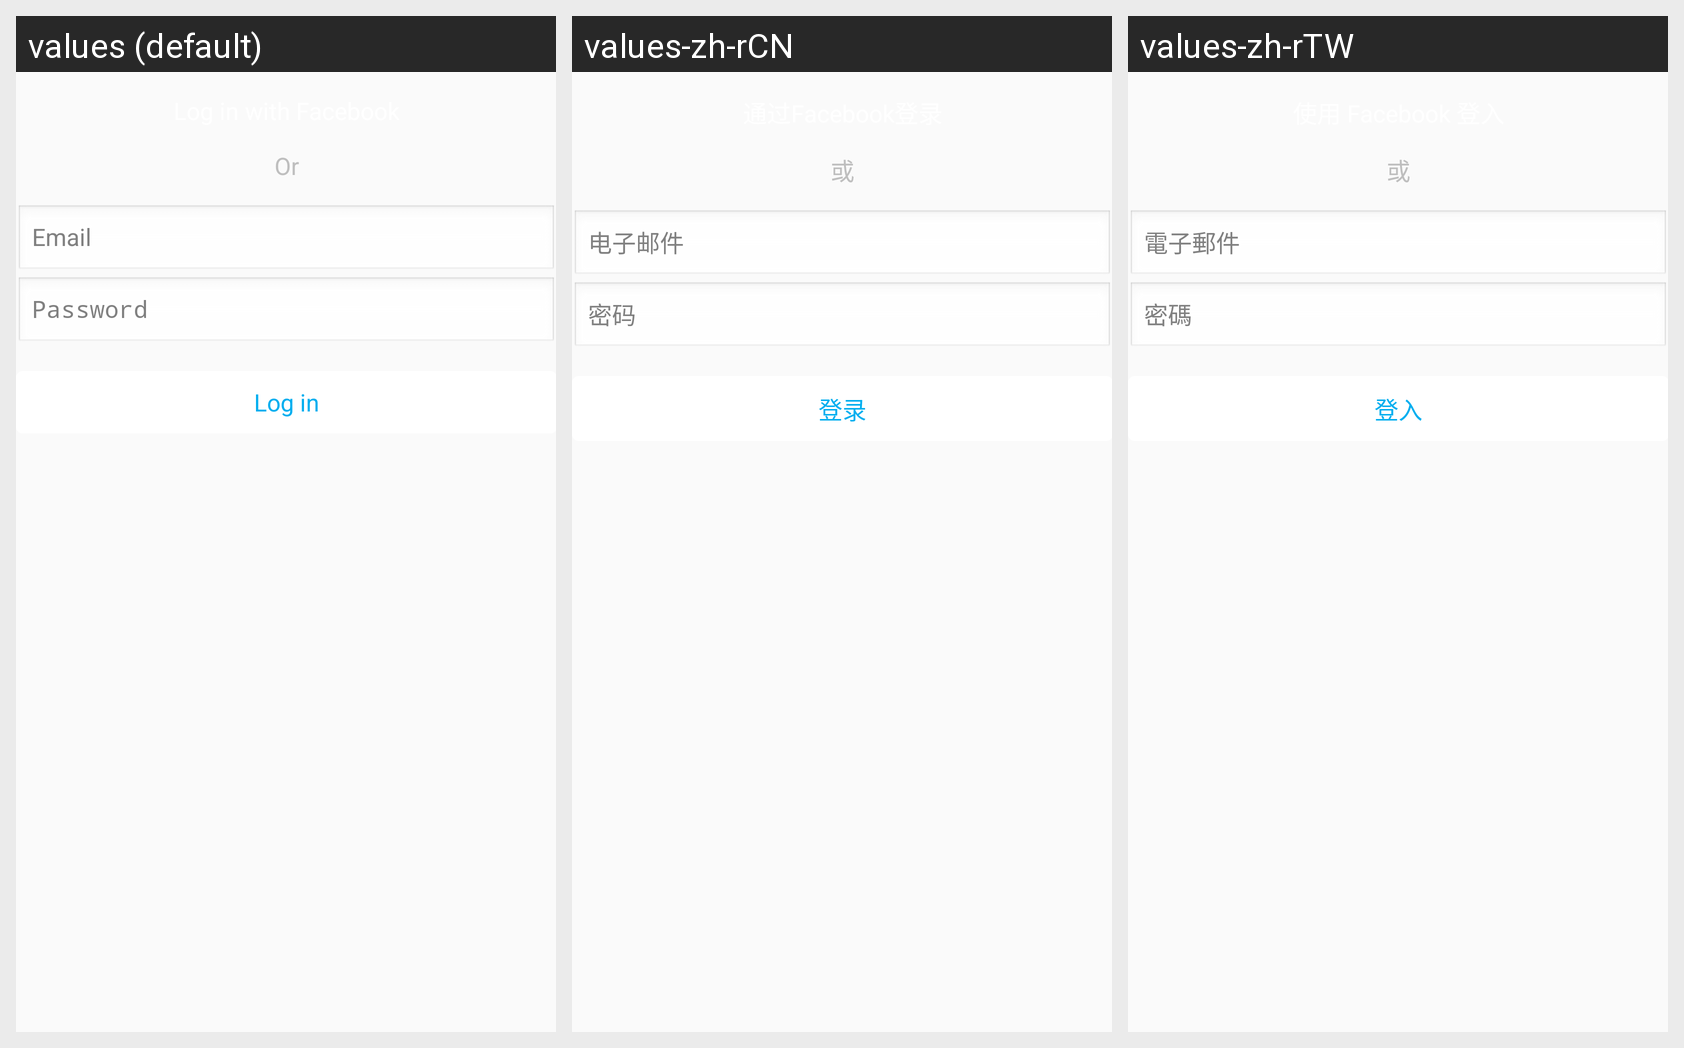

The same Android screen rendered under several of its app's locales, left to right. List the strings drawn on it with the default value and each locale's translation.
Android screen res/layout/fragment_login.xml rendered under 3 locales, left to right: values (default), values-zh-rCN, values-zh-rTW. Device: Nexus 5 (rendered at 1080×1920; each locale shown at half size, 540×960, under a caption strip naming it); theme android:Theme.Translucent.NoTitleBar.
Other locales in the repository, not shown: values-ca, values-da, values-de, values-es, values-fr, values-it, values-ja, values-ko, values-pt.
Strings drawn on this screen, with the default value and each locale's value (text and hints the layout hard-codes, and strings that could not be matched under every locale, appear in the picture but are not listed):

register_field_password
  values: Password
  values-zh-rCN: 密码
  values-zh-rTW: 密碼

register_field_email
  values: Email
  values-zh-rCN: 电子邮件
  values-zh-rTW: 電子郵件

register_or
  values: Or
  values-zh-rCN: 或
  values-zh-rTW: 或

register_button_login
  values: Log in
  values-zh-rCN: 登录
  values-zh-rTW: 登入
